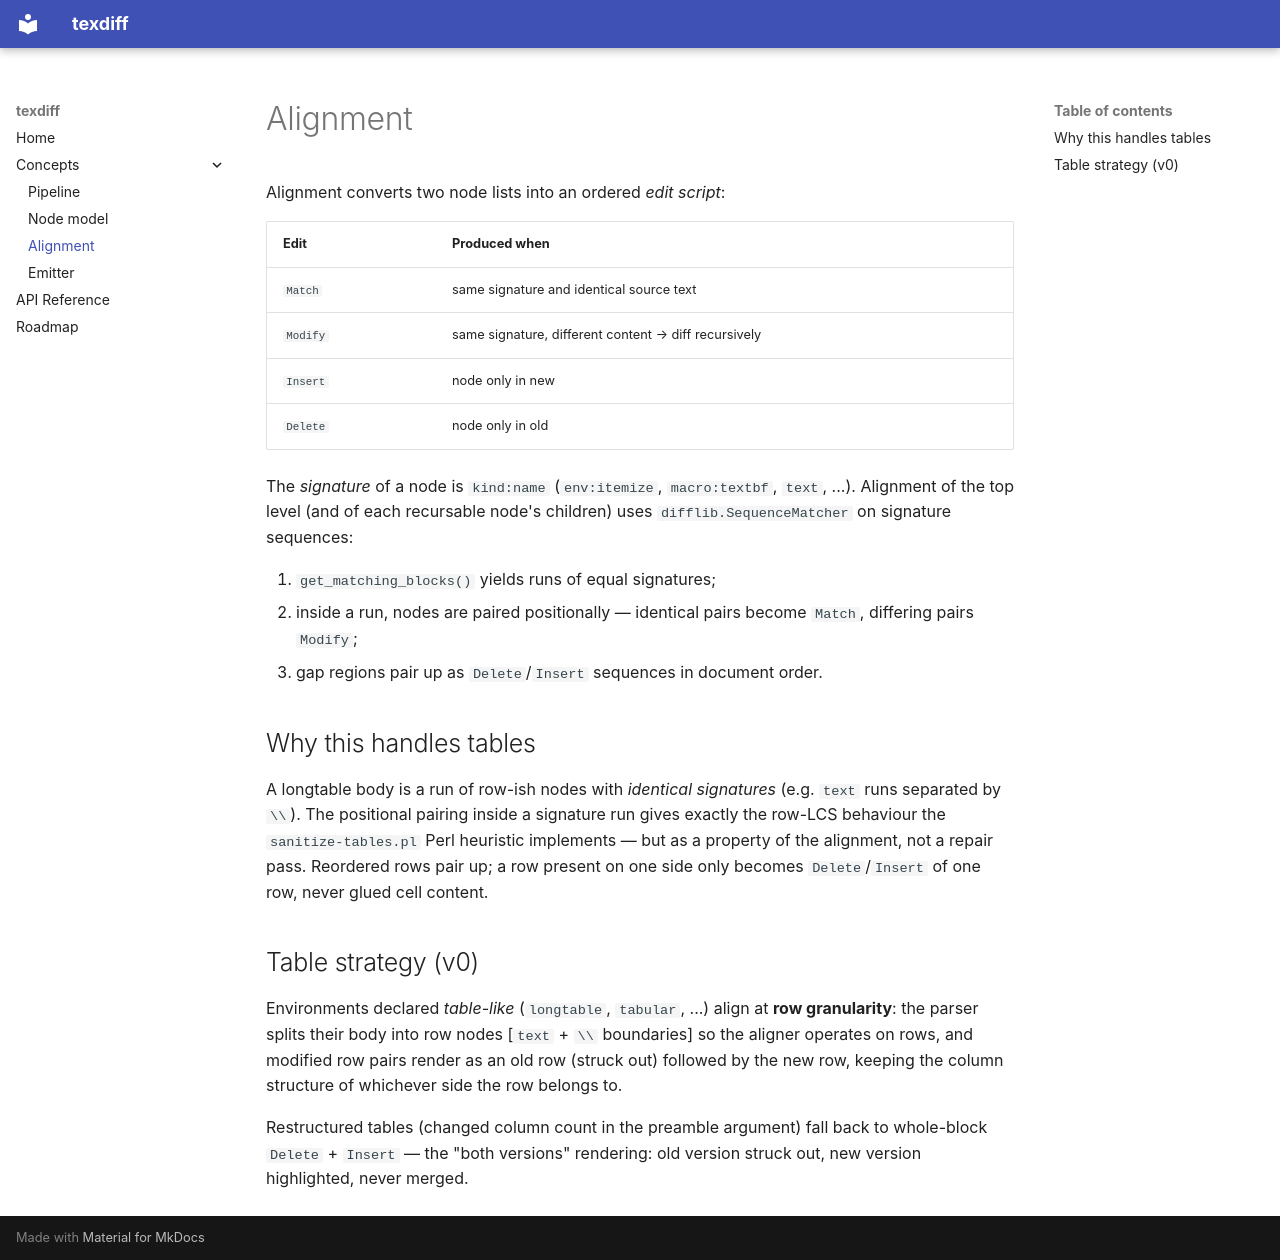

repository: GoBobr/texdiff · page: concepts/alignment/index.html · generator: mkdocs

# Alignment

Alignment converts two node lists into an ordered *edit script*:

| Edit      | Produced when                                        |
|-----------|------------------------------------------------------|
| `Match`   | same signature and identical source text             |
| `Modify`  | same signature, different content → diff recursively |
| `Insert`  | node only in new                                     |
| `Delete`  | node only in old                                     |

The *signature* of a node is `kind:name` (`env:itemize`, `macro:textbf`,
`text`, ...). Alignment of the top level (and of each recursable node's
children) uses `difflib.SequenceMatcher` on signature sequences:

1. `get_matching_blocks()` yields runs of equal signatures;
2. inside a run, nodes are paired positionally — identical pairs become
   `Match`, differing pairs `Modify`;
3. gap regions pair up as `Delete`/`Insert` sequences in document order.

## Why this handles tables

A longtable body is a run of row-ish nodes with *identical signatures*
(e.g. `text` runs separated by `\\`). The positional pairing inside a
signature run gives exactly the row-LCS behaviour the
`sanitize-tables.pl` Perl heuristic implements — but as a property of
the alignment, not a repair pass. Reordered rows pair up; a row present
on one side only becomes `Delete`/`Insert` of one row, never glued cell
content.

## Table strategy (v0)

Environments declared *table-like* (`longtable`, `tabular`, ...) align at
**row granularity**: the parser splits their body into row nodes [`text`
+ `\\` boundaries] so the aligner operates on rows, and modified row
pairs render as an old row (struck out) followed by the new row, keeping
the column structure of whichever side the row belongs to.

Restructured tables (changed column count in the preamble argument) fall
back to whole-block `Delete` + `Insert` — the "both versions" rendering:
old version struck out, new version highlighted, never merged.
